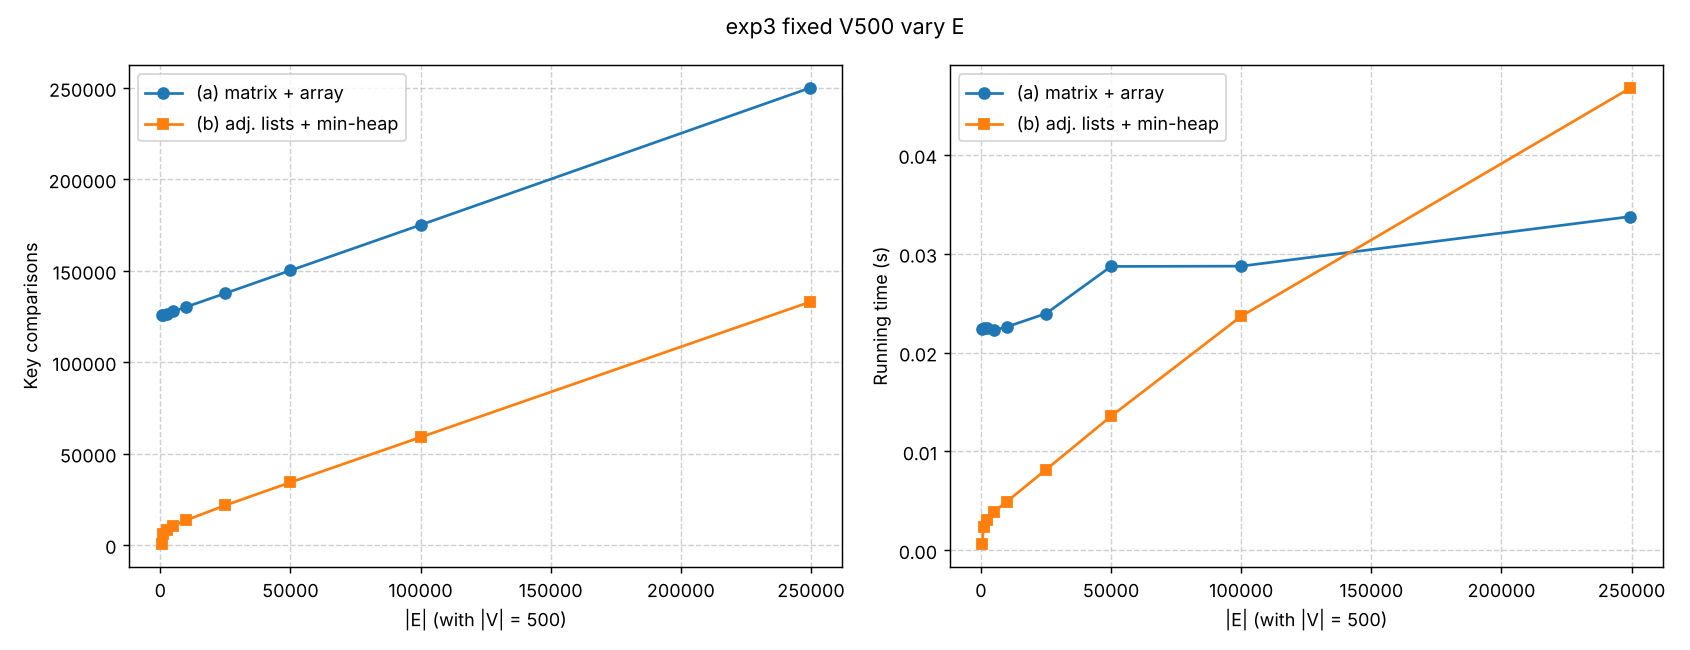

Data behind this chart, as committed beside it:
V, E, cmp_matrix_array, cmp_list_heap, sec_matrix_array, sec_list_heap
500, 499, 125749, 499.0, 0.02241, 0.0006167
500, 1000, 125848, 5995, 0.02249, 0.002369
500, 2500, 126525, 8474, 0.02251, 0.003031
500, 5000, 127783, 10549, 0.02226, 0.003897
500, 10000, 130270, 13642, 0.02261, 0.004932
500, 25000, 137726, 21743, 0.02395, 0.008155
500, 50000, 150205, 34291, 0.02872, 0.01356
500, 100000, 175100, 58987, 0.02875, 0.02368
500, 249500, 250000, 132907, 0.03377, 0.04678
